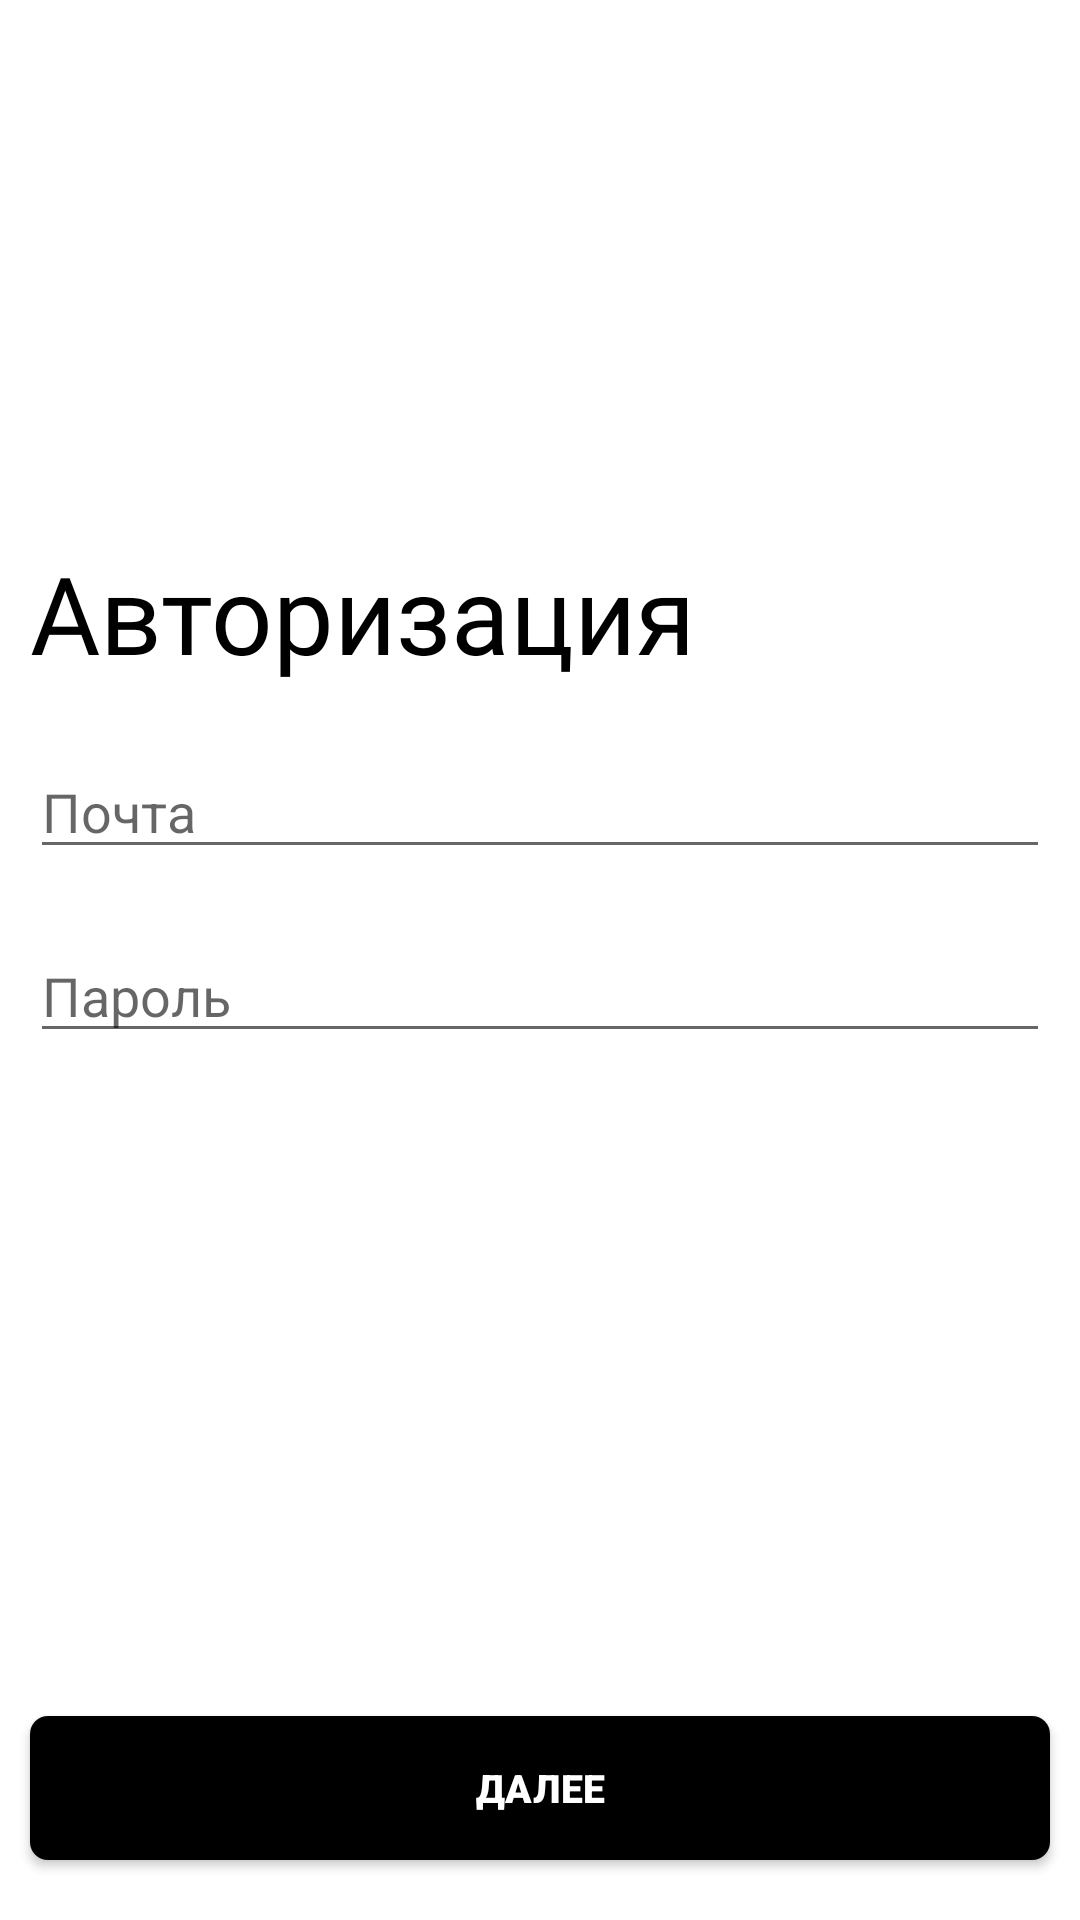

Here is an Android app screen rendered from its layout file. Give the layout XML and the strings, colors and styles it references.
<!-- AndroidManifest.xml: application theme AppTheme -->
<!-- res/layout/activity_login.xml -->
<?xml version="1.0" encoding="utf-8"?>
<androidx.constraintlayout.widget.ConstraintLayout xmlns:android="http://schemas.android.com/apk/res/android"
    xmlns:app="http://schemas.android.com/apk/res-auto"
    xmlns:tools="http://schemas.android.com/tools"
    android:layout_width="match_parent"
    android:layout_height="match_parent"
    android:background="@android:color/white"
    tools:context=".Login">

    <Button
        android:id="@+id/btnBackLog"
        android:layout_width="25dp"
        android:layout_height="25dp"
        android:layout_marginStart="10dp"
        android:layout_marginTop="10dp"
        app:layout_constraintStart_toStartOf="parent"
        app:layout_constraintTop_toTopOf="parent"
        android:background="@drawable/ic_union"
        />

    <TextView
        android:id="@+id/textView"
        android:layout_width="wrap_content"
        android:layout_height="wrap_content"
        android:layout_marginStart="10dp"
        android:layout_marginTop="180dp"
        android:fontFamily="@font/comfortaa_medium"
        android:text="@string/auth"
        android:textColor="@android:color/black"
        android:textSize="36sp"
        app:layout_constraintStart_toStartOf="parent"
        app:layout_constraintTop_toTopOf="parent" />

    <EditText
        android:id="@+id/edtFieldMail"
        android:layout_width="match_parent"
        android:layout_height="wrap_content"
        android:layout_marginHorizontal="10dp"
        android:layout_marginTop="20dp"
        android:ems="10"
        android:hint="@string/hint_mail"
        android:inputType="textPersonName"
        app:layout_constraintStart_toStartOf="@id/textView"
        app:layout_constraintTop_toBottomOf="@+id/textView" />

    <EditText
        android:id="@+id/edtFieldPass"
        android:layout_width="match_parent"
        android:layout_height="wrap_content"
        android:layout_marginHorizontal="10dp"
        android:layout_marginTop="20dp"
        android:ems="10"
        android:hint="@string/hint_pass"
        android:inputType="textPassword"
        app:layout_constraintStart_toStartOf="@id/edtFieldMail"
        app:layout_constraintTop_toBottomOf="@id/edtFieldMail" />
    <EditText
        android:id="@+id/edtFieldConPass"
        android:layout_width="match_parent"
        android:layout_height="wrap_content"
        android:layout_marginHorizontal="10dp"
        android:layout_marginTop="20dp"
        android:ems="10"
        android:hint="@string/hint_con_pass"
        android:inputType="textPassword"
        app:layout_constraintStart_toStartOf="@id/edtFieldMail"
        app:layout_constraintTop_toBottomOf="@id/edtFieldPass"
        android:visibility="gone"/>

    <Button
        android:id="@+id/login_btnNext"
        style="@style/blackStyle"
        android:layout_width="match_parent"
        android:layout_height="wrap_content"
        android:layout_marginHorizontal="10dp"
        android:layout_marginTop="20dp"
        android:layout_marginBottom="20dp"
        android:text="@string/btn_next"
        android:textFontWeight="900"
        app:layout_constraintEnd_toEndOf="parent"
        app:layout_constraintStart_toStartOf="parent"
        app:layout_constraintBottom_toBottomOf="parent"
        android:onClick="enter"/>

</androidx.constraintlayout.widget.ConstraintLayout>
<!-- resources referenced by this layout -->
<resources>
  <string name="auth">Авторизация</string>
  <string name="btn_next">Далее</string>
  <string name="hint_con_pass">Подтвердите пароль</string>
  <string name="hint_mail">Почта</string>
  <string name="hint_pass">Пароль</string>
  <style name="blackStyle" parent="TextAppearance.AppCompat.Button">
          <item name="android:textColor">#FFFFFF</item>
          <item name="android:textSize">13sp</item>
          
          <item name="android:background">@drawable/border_black</item>
          <item name="android:textAlignment">center</item>
      </style>
  <style name="AppTheme" parent="Theme.AppCompat.Light.NoActionBar">
          
          <item name="colorPrimary">@color/colorPrimary</item>
          <item name="colorAccent">@color/colorAccent</item>
          
          
          <item name="android:windowNoTitle">true</item>
          <item name="android:actionBarStyle">@style/ThemeActionBar</item>
          <item name="android:windowActionBarOverlay">true</item>
      </style>
  <!-- drawable border_black (drawable) -->
  <shape xmlns:android="http://schemas.android.com/apk/res/android" android:shape="rectangle">
      <corners android:radius="6dp" />
      
      <solid android:color="@android:color/black"/>
  </shape>
  <color name="colorPrimary">#00574B</color>
  <color name="colorAccent">#D81B60</color>
  <style name="ThemeActionBar" parent="Widget.AppCompat.Light.ActionBar.Solid">
          <item name="android:background">@null</item>
          
          <item name="background">@null</item>
      </style>
</resources>
